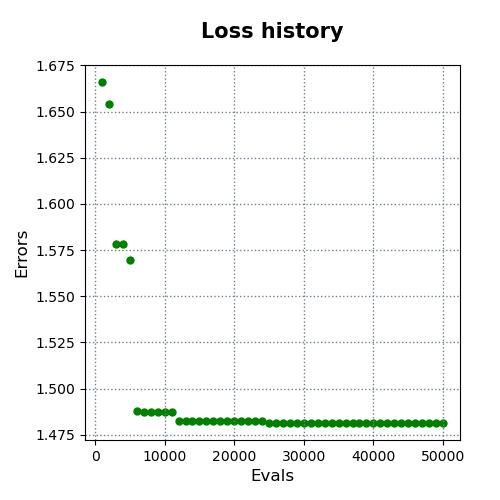

The table this chart was drawn from, first rows:
evals, errors
1000, 1.666
2000, 1.654
3000, 1.578
4000, 1.578
5000, 1.57
6000, 1.488
7000, 1.487
8000, 1.487
9000, 1.487
10000, 1.487
11000, 1.487
12000, 1.482
13000, 1.482
14000, 1.482
15000, 1.482
16000, 1.482
17000, 1.482
18000, 1.482
19000, 1.482
20000, 1.482
21000, 1.482
22000, 1.482
23000, 1.482
24000, 1.482
25000, 1.481
26000, 1.481
27000, 1.481
28000, 1.481
29000, 1.481
30000, 1.481
31000, 1.481
32000, 1.481
33000, 1.481
34000, 1.481
35000, 1.481
36000, 1.481
37000, 1.481
38000, 1.481
39000, 1.481
40000, 1.481
41000, 1.481
42000, 1.481
43000, 1.481
44000, 1.481
45000, 1.481
46000, 1.481
47000, 1.481
48000, 1.481
49000, 1.481
50000, 1.481
